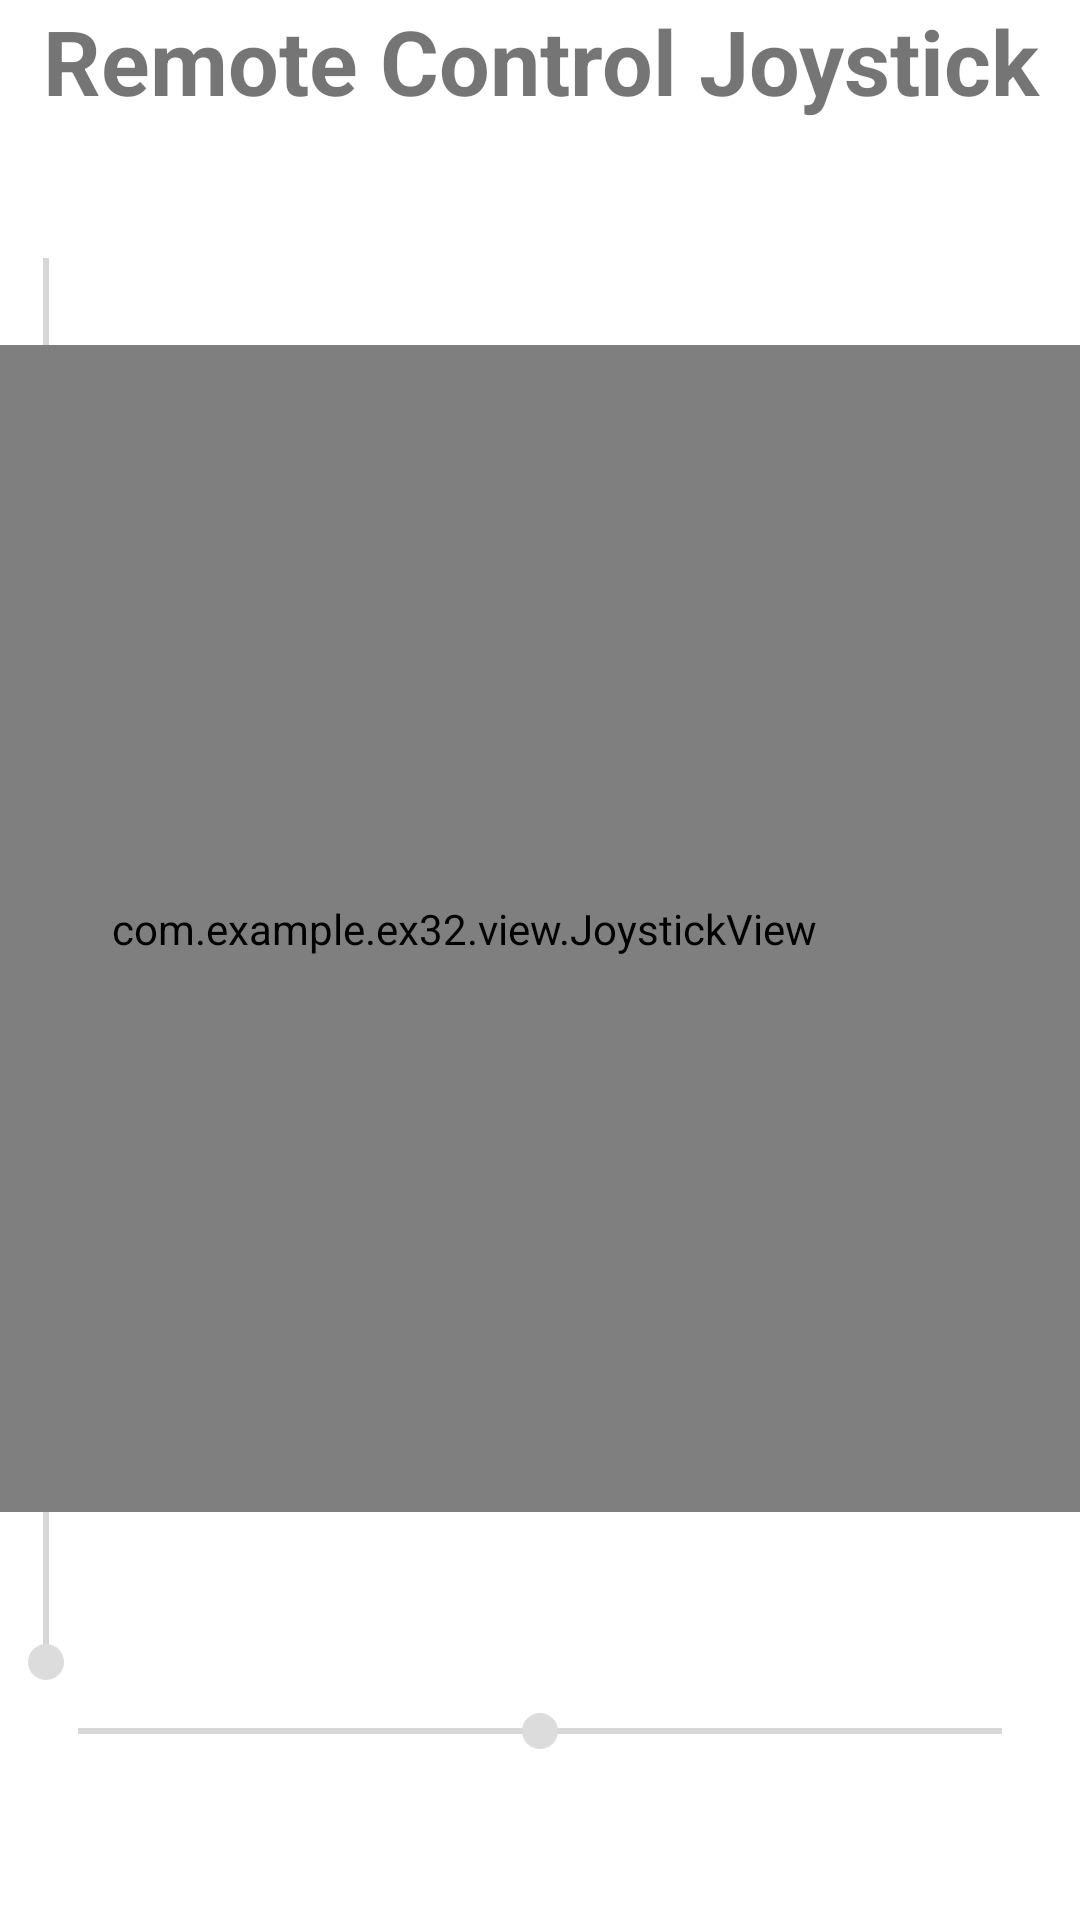

Here is an Android app screen rendered from its layout file. Give the layout XML and the strings, colors and styles it references.
<!-- AndroidManifest.xml: application theme Theme.Ex32 -->
<!-- res/layout/activity_joystick.xml -->
<?xml version="1.0" encoding="utf-8"?>
<layout xmlns:tools="http://schemas.android.com/tools"
    xmlns:android="http://schemas.android.com/apk/res/android"
    xmlns:app="http://schemas.android.com/apk/res-auto">

    <data>
    </data>

    <LinearLayout
        android:layout_width="match_parent"
        android:layout_height="match_parent"
        android:orientation="vertical"
        app:layout_constraintBottom_toBottomOf="parent"
        app:layout_constraintEnd_toEndOf="parent"
        app:layout_constraintStart_toStartOf="parent"
        app:layout_constraintTop_toTopOf="parent">

        <androidx.constraintlayout.widget.ConstraintLayout
            android:layout_width="match_parent"
            android:layout_height="match_parent">


            <TextView
                android:id="@+id/appTitle"
                android:layout_width="match_parent"
                android:layout_height="81dp"
                android:text="@string/Title"
                android:textAlignment="center"
                android:textSize="30dp"
                android:textStyle="bold"
                app:layout_constraintEnd_toEndOf="parent"
                app:layout_constraintHorizontal_bias="0.0"
                app:layout_constraintStart_toStartOf="parent"
                tools:ignore="MissingConstraints"
                tools:layout_editor_absoluteY="66dp" />

            <SeekBar
                android:id="@+id/rudderBar"
                android:layout_width="match_parent"
                android:layout_height="wrap_content"
                android:layout_marginLeft="10dp"
                android:layout_marginRight="10dp"
                android:layout_marginBottom="24dp"
                android:max="100"
                android:min="-100"
                android:padding="30dp"
                app:layout_constraintBottom_toBottomOf="parent"
                app:layout_constraintEnd_toEndOf="parent"
                app:layout_constraintHorizontal_bias="1.0"
                app:layout_constraintStart_toEndOf="parent"
                tools:ignore="MissingConstraints" />

            <SeekBar
                android:id="@+id/throttleBar"
                android:layout_width="500dp"
                android:layout_height="100dp"
                android:layout_marginRight="330dp"
                android:layout_marginBottom="270dp"
                android:max="100"
                android:min="0"
                android:padding="20dp"
                android:rotation="270"
                app:layout_constraintBottom_toBottomOf="parent"
                app:layout_constraintEnd_toEndOf="parent"
                app:layout_constraintHorizontal_bias="0.5"
                app:layout_constraintStart_toStartOf="parent"
                android:outlineAmbientShadowColor="#696969"
                tools:ignore="MissingConstraints" />

            <com.example.ex32.view.JoystickView
                android:id="@+id/joystick"
                android:layout_width="411dp"
                android:layout_height="389dp"
                app:layout_constraintBottom_toTopOf="@+id/rudderBar"
                app:layout_constraintEnd_toEndOf="parent"
                app:layout_constraintHorizontal_bias="1.0"
                app:layout_constraintStart_toStartOf="parent"
                app:layout_constraintTop_toBottomOf="@+id/appTitle"
                tools:ignore="MissingConstraints" />

        </androidx.constraintlayout.widget.ConstraintLayout>
    </LinearLayout>
</layout>
<!-- resources referenced by this layout -->
<resources>
  <string name="Title">Remote Control Joystick</string>
  <style name="Theme.Ex32" parent="Theme.MaterialComponents.DayNight.DarkActionBar">
          
  
          <item name="colorPrimary">@color/dimGray</item>
          <item name="colorPrimaryVariant">@color/gray</item>
  
          <item name="colorOnPrimary">@color/white</item>
          
  
          <item name="colorSecondary">@color/gainsBoro</item>
  
          <item name="colorSecondaryVariant">@color/ghostWhite</item>
          <item name="colorOnSecondary">@color/black</item>
          
          <item name="android:statusBarColor" tools:targetApi="l">?attr/colorPrimaryVariant</item>
          
      </style>
  <color name="dimGray">#696969</color>
  <color name="gray">#808080</color>
  <color name="white">#FFFFFFFF</color>
  <color name="gainsBoro">#DCDCDC</color>
  <color name="ghostWhite">#F8F8FF</color>
  <color name="black">#FF000000</color>
</resources>
